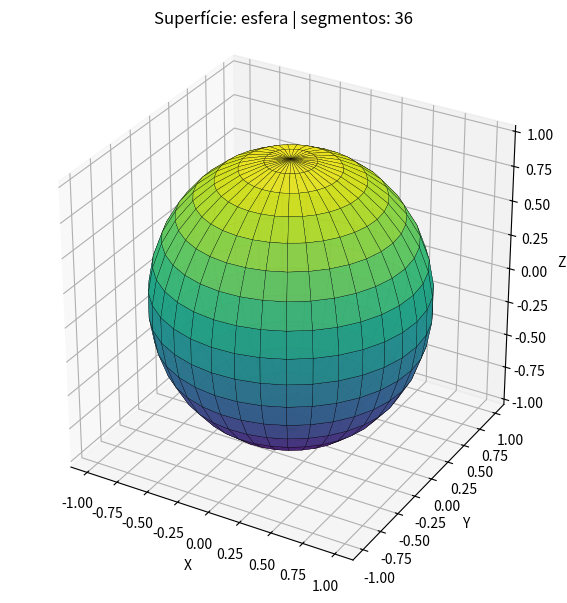

The script that saved this image:
# SEMINÁRIO 3D — TEMA 6: SUPERFÍCIES PARAMÉTRICAS
# Objetivo: gerar esfera, cilindro ou cone a partir de parâmetros.
import numpy as np
import matplotlib.pyplot as plt

# Selecione: 'esfera', 'cilindro' ou 'cone'.
objeto = 'esfera'
segmentos = 36  # altere para 12, 24, 60...

u = np.linspace(0, 2*np.pi, segmentos)
v = np.linspace(0, np.pi, segmentos//2)
U, V = np.meshgrid(u, v)

if objeto == 'esfera':
    X = np.cos(U) * np.sin(V)
    Y = np.sin(U) * np.sin(V)
    Z = np.cos(V)
elif objeto == 'cilindro':
    altura = np.linspace(-1, 1, segmentos//2)
    U, H = np.meshgrid(u, altura)
    X, Y, Z = np.cos(U), np.sin(U), H
elif objeto == 'cone':
    altura = np.linspace(0, 1, segmentos//2)
    U, H = np.meshgrid(u, altura)
    X, Y, Z = (1-H)*np.cos(U), (1-H)*np.sin(U), H
else:
    raise ValueError('Escolha esfera, cilindro ou cone')

fig = plt.figure(figsize=(8,6)); ax = fig.add_subplot(111, projection='3d')
ax.plot_surface(X, Y, Z, cmap='viridis', edgecolor='black', linewidth=.2, alpha=.9)
ax.set_title(f'Superfície: {objeto} | segmentos: {segmentos}')
ax.set_xlabel('X'); ax.set_ylabel('Y'); ax.set_zlabel('Z')
ax.set_box_aspect((1,1,1)); plt.tight_layout(); plt.show()

# DESAFIOS INDIVIDUAIS:
# 1. Compare 8, 16, 36 e 72 segmentos.
# 2. Gere pelo menos duas superfícies diferentes.
# 3. Explique a relação entre quantidade de segmentos e aparência da malha.
